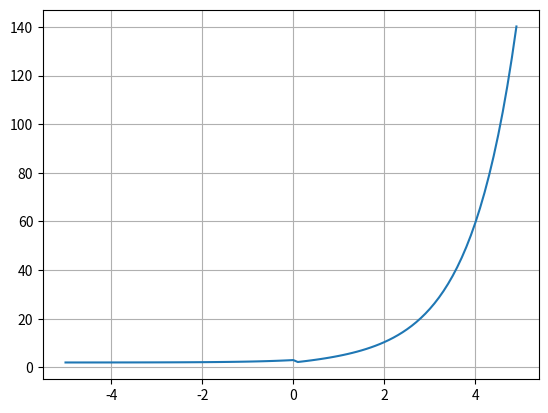

Write Python code to recreate this figure.
import numpy as np
import matplotlib.pyplot as plt

# Selu : 

def selu(x, alpha):
    return (x>0)*x + (x<=0)+(alpha+(np.exp(x)-1))

x = np.arange(-5, 5, 0.1)
y = selu(x, 2)

plt.plot(x, y)
plt.grid()
plt.show()